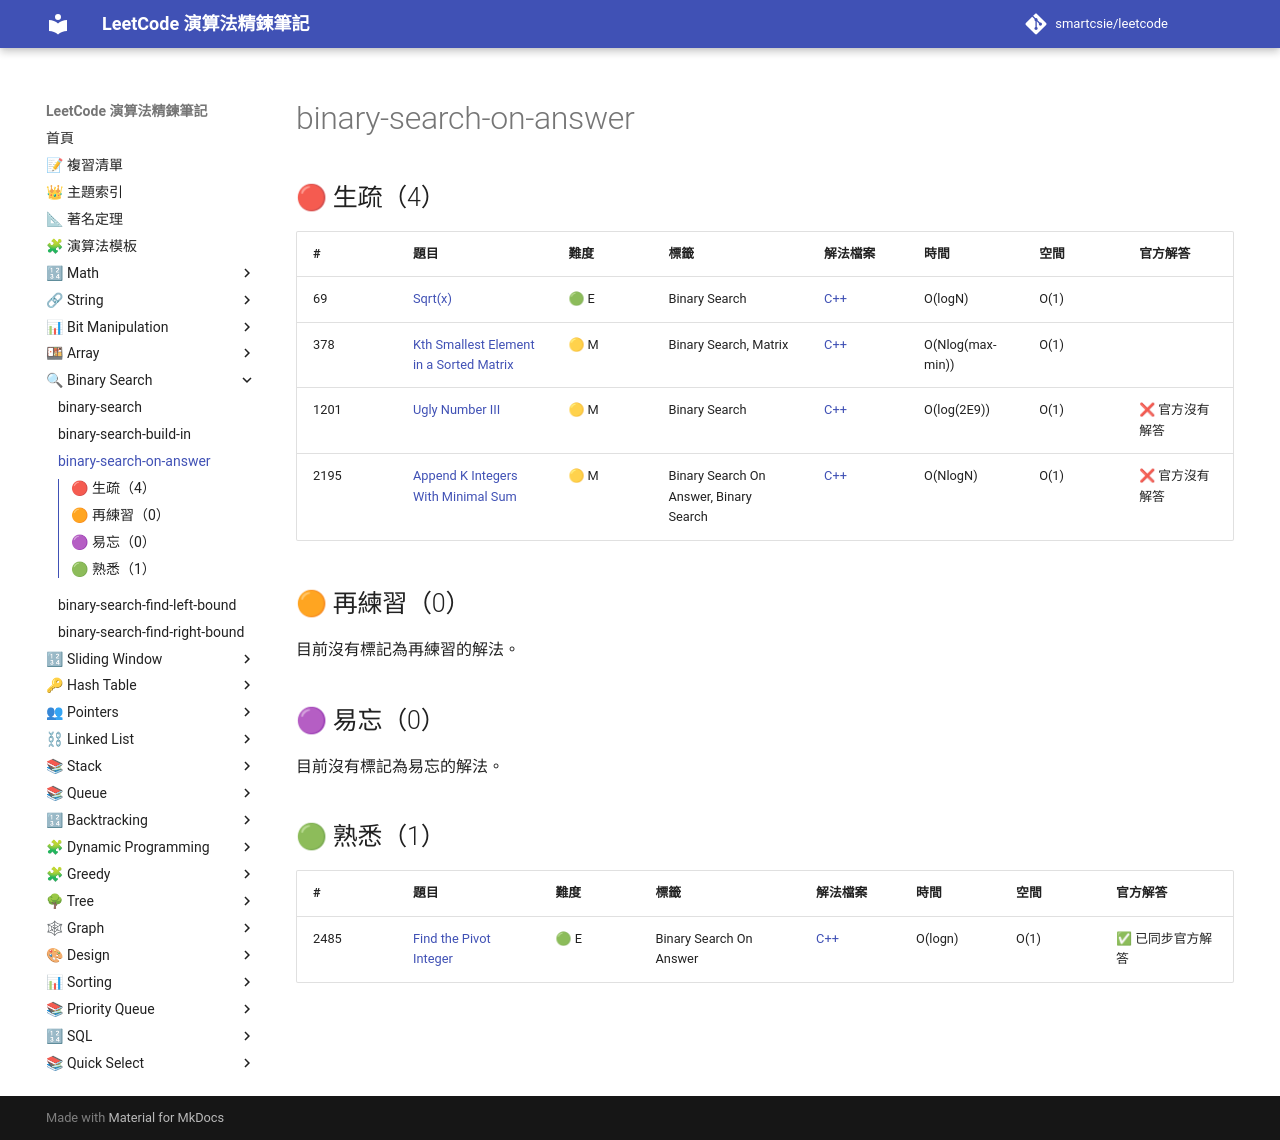

repository: smartcsie/leetcode · page: topics/binary-search-on-answer/index.html · generator: mkdocs

# binary-search-on-answer

## 🔴 生疏（4）

| # | 題目 | 難度 | 標籤 | 解法檔案 | 時間 | 空間 | 官方解答 |
| --- | --- | --- | --- | --- | --- | --- | --- |
| 69 | [Sqrt(x)](https://leetcode.com/problems/sqrtx/) | 🟢 E | Binary Search | [C++](../problems/0069.md) | O(logN) | O(1) |  |
| 378 | [Kth Smallest Element in a Sorted Matrix](https://leetcode.com/problems/kth-smallest-element-in-a-sorted-matrix/) | 🟡 M | Binary Search, Matrix | [C++](../problems/0378.md) | O(Nlog(max-min)) | O(1) |  |
| 1201 | [Ugly Number III](https://leetcode.com/problems/ugly-number-iii/) | 🟡 M | Binary Search | [C++](../problems/1201.md) | O(log(2E9)) | O(1) | ❌ 官方沒有解答 |
| 2195 | [Append K Integers With Minimal Sum](https://leetcode.com/problems/append-k-integers-with-minimal-sum/) | 🟡 M | Binary Search On Answer, Binary Search | [C++](../problems/2195.md) | O(NlogN) | O(1) | ❌ 官方沒有解答 |

## 🟠 再練習（0）

目前沒有標記為再練習的解法。

## 🟣 易忘（0）

目前沒有標記為易忘的解法。

## 🟢 熟悉（1）

| # | 題目 | 難度 | 標籤 | 解法檔案 | 時間 | 空間 | 官方解答 |
| --- | --- | --- | --- | --- | --- | --- | --- |
| 2485 | [Find the Pivot Integer](https://leetcode.com/problems/pivot-integer/) | 🟢 E | Binary Search On Answer | [C++](../problems/2485.md) | O(logn) | O(1) | ✅ 已同步官方解答 |
